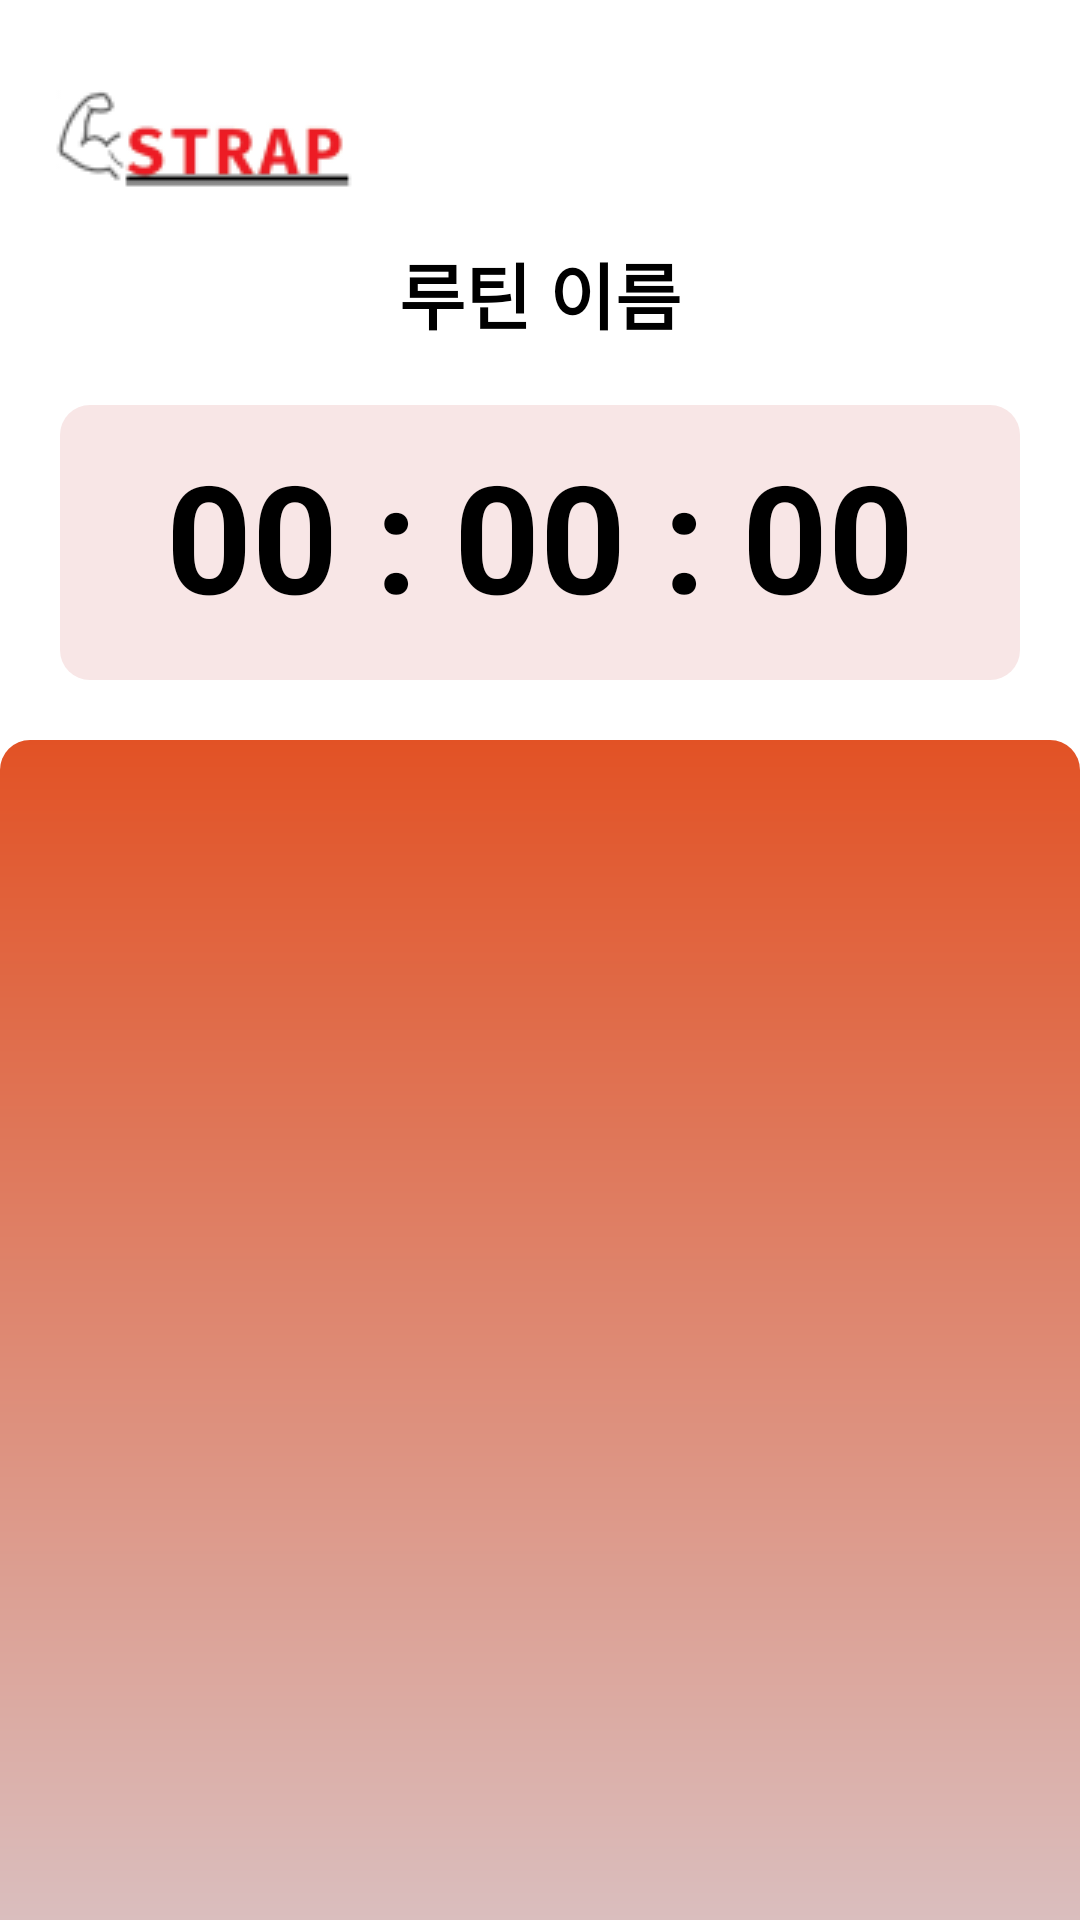

Here is an Android app screen rendered from its layout file. Give the layout XML and the strings, colors and styles it references.
<!-- AndroidManifest.xml: application theme Theme.Strap -->
<!-- res/layout/activity_start_exercise.xml -->
<?xml version="1.0" encoding="utf-8"?>
<androidx.constraintlayout.widget.ConstraintLayout xmlns:android="http://schemas.android.com/apk/res/android"
    xmlns:app="http://schemas.android.com/apk/res-auto"
    xmlns:tools="http://schemas.android.com/tools"
    android:layout_width="match_parent"
    android:layout_height="match_parent"
    tools:context=".viewmodel.activity.StartExercise" >

    <ImageView
        android:id="@+id/app_logo_of_start_screen"
        android:layout_width="wrap_content"
        android:layout_height="wrap_content"
        app:srcCompat="@drawable/app_logo"
        android:layout_marginStart="16dp"
        android:layout_marginTop="30dp"
        app:layout_constraintTop_toTopOf="parent"
        app:layout_constraintStart_toStartOf="parent" />

    <LinearLayout
        android:id="@+id/selected_routine_name_box"
        android:layout_width="match_parent"
        android:layout_height="wrap_content"
        android:orientation="horizontal"
        android:gravity="center_horizontal"
        android:layout_marginTop="80dp"
        app:layout_constraintTop_toTopOf="parent"
        app:layout_constraintStart_toStartOf="parent">

        <TextView
            android:id="@+id/selected_routine_name"
            android:layout_width="wrap_content"
            android:layout_height="wrap_content"
            android:gravity="center"
            android:text="루틴 이름"
            android:textColor="@color/black"
            android:textSize="24sp"
            android:textStyle="bold" />
    </LinearLayout>

    <TextView
        android:id="@+id/time_of_screen"
        android:layout_width="match_parent"
        android:layout_height="wrap_content"
        android:text="00 : 00 : 00"
        android:textColor="@color/black"
        android:textSize="50sp"
        android:textStyle="bold"
        android:background="@drawable/rect_drawable"
        android:layout_marginTop="20dp"
        android:layout_marginStart="20dp"
        android:layout_marginEnd="20dp"
        android:paddingTop="10dp"
        android:paddingBottom="15dp"
        android:gravity="center"
        app:layout_constraintTop_toBottomOf="@id/selected_routine_name_box"
        app:layout_constraintEnd_toEndOf="parent"
        app:layout_constraintStart_toStartOf="parent"
        tools:layout_editor_absoluteY="80dp" />

    <androidx.recyclerview.widget.RecyclerView
        android:id="@+id/recyclerView_for_start_routine"
        android:layout_width="match_parent"
        android:layout_height="0dp"
        android:layout_marginTop="20dp"
        android:paddingStart="10dp"
        android:paddingEnd="10dp"
        android:paddingTop="20dp"
        android:background="@drawable/recyclerview_background_drawable"
        app:layout_constraintBottom_toBottomOf="parent"
        app:layout_constraintTop_toBottomOf="@id/time_of_screen"
        app:layout_constraintStart_toStartOf="parent"/>

</androidx.constraintlayout.widget.ConstraintLayout>
<!-- resources referenced by this layout -->
<resources>
  <color name="black">#FF000000</color>
  <!-- drawable app_logo: png bitmap (drawable, 3702 bytes) -->
  <!-- drawable rect_drawable (drawable) -->
  <?xml version="1.0" encoding="utf-8"?>
  <shape xmlns:android="http://schemas.android.com/apk/res/android"
      android:shape="rectangle">
  
      <solid android:color="#F8E6E6" />
      <corners
          android:topLeftRadius="10dp"
          android:topRightRadius="10dp"
          android:bottomRightRadius="10dp"
          android:bottomLeftRadius="10dp" />
  </shape>
  <!-- drawable recyclerview_background_drawable (drawable) -->
  <?xml version="1.0" encoding="utf-8"?>
  <shape xmlns:android="http://schemas.android.com/apk/res/android"
      android:shape="rectangle">
  
      <corners
          android:topLeftRadius="10dp"
          android:topRightRadius="10dp" />
  
      <gradient
          android:startColor="#E25225"
          android:endColor="#DABEBE"
          android:angle="270" />
  
  </shape>
  <style name="Theme.Strap" parent="Theme.MaterialComponents.DayNight.NoActionBar">
          
          <item name="colorPrimary">@color/gradient</item>
          <item name="colorPrimaryVariant">@color/gradient_700</item>
          <item name="colorOnPrimary">@color/white</item>
          
          <item name="colorSecondary">@color/gradient</item>
          <item name="colorSecondaryVariant">@color/gradient_700</item>
          <item name="colorOnSecondary">@color/black</item>
          
          <item name="android:statusBarColor" tools:targetApi="l">?attr/colorPrimaryVariant</item>
          
      </style>
  <color name="gradient">#C79DB5</color>
  <color name="gradient_700">#E1AFCC</color>
  <color name="white">#FFFFFFFF</color>
</resources>
